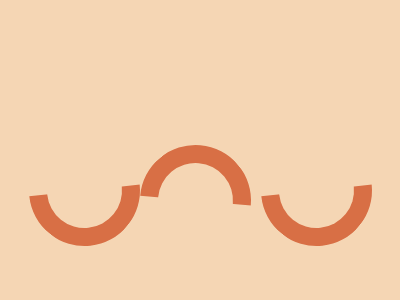

Give the HTML and CSS whose rendering is this image.

  <!-- 
  CSS Battle Wiggly Moustache
  https://cssbattle.dev/play/12   
  Last Score: 384.23 (89% match)
  High Score: 884.23 {886} ---> 
<div class="row">
  <div class="circle lft"></div>
  <div class="circle mid-circle"></div>
  <div class="circle rgt"></div>
</div>
<style>
  body {
    background: #f5d6b4;
    display: grid;
    place-items: center; 
    vertical-align: center;
  }
  .row {
   display: grid;
    grid-template-columns: repeat(3, 1fr);
    grid-row: 1 / 3;
    margin-top: 90px;
  }
  .circle{
    height: 75px;
    width: 75px;
    border-radius: 50%;
    border: 18px solid #D86F45;
    
    border-left-color: transparent;
    border-top-color: transparent;
    transform: rotate(39deg);
    
  }

  .lft {
    margin-left: 10px;
    position: relative;
  }
    .rgt {
    margin-right: 10px;
    position: relative;
  }
  .mid-circle {
    border-top-color: #D86F45;

    border-bottom-color: transparent;
      transform: rotate(-40deg);
    margin-top: 10px;
    position: relative;
  }
</style>
